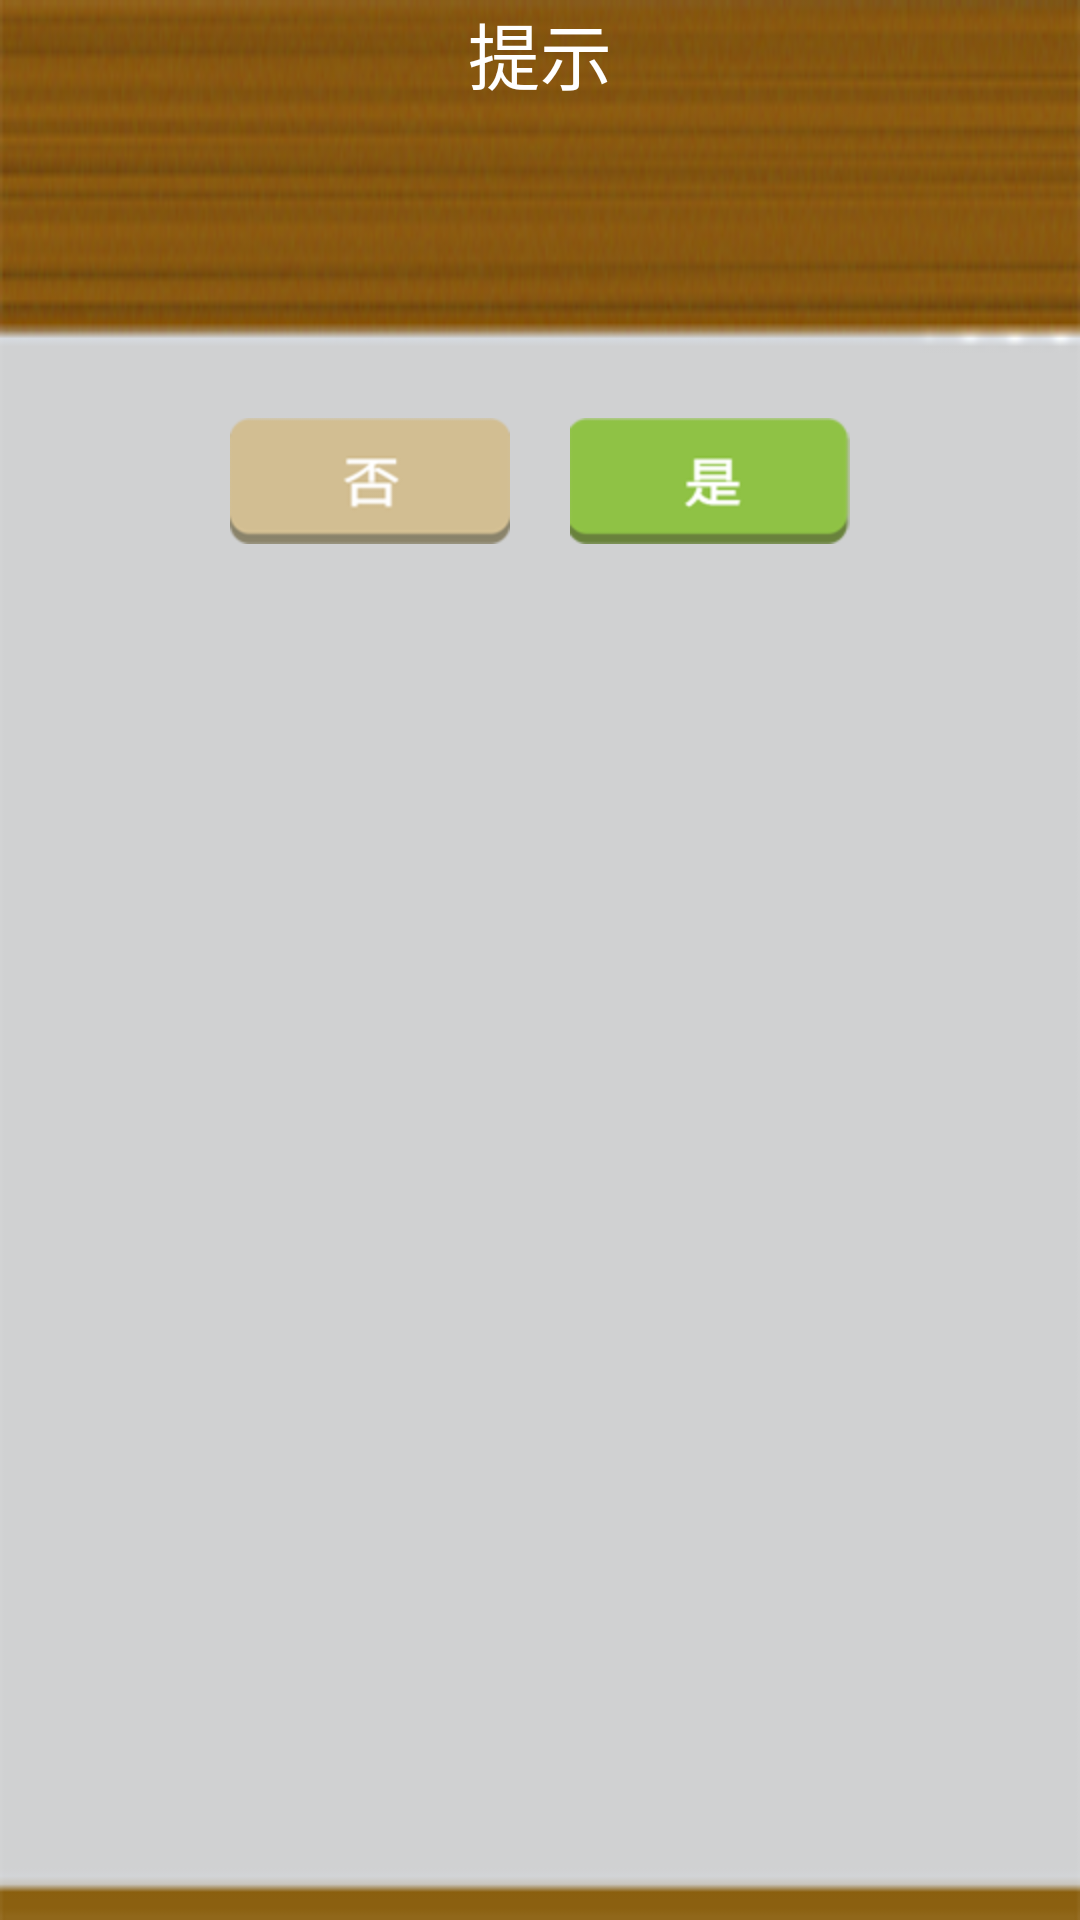

Reconstruct the res/layout file that produces this screen, plus the resources it refers to.
<!-- AndroidManifest.xml: application theme android:Theme.Light.NoTitleBar -->
<!-- res/layout/dialog_view.xml -->
<?xml version="1.0" encoding="utf-8"?>
<LinearLayout xmlns:android="http://schemas.android.com/apk/res/android"
    android:layout_width="wrap_content"
    android:layout_height="wrap_content"
    android:background="@drawable/buytip_bg"
    android:gravity="center_horizontal"
    android:orientation="vertical" >

    <TextView
        android:id="@+id/textView1"
        android:layout_width="wrap_content"
        android:layout_height="wrap_content"
        android:text="提示"
        android:textColor="@color/white"
        android:textSize="24sp" />

    <TextView
        android:id="@+id/text_dialog_message"
        android:layout_width="wrap_content"
        android:layout_height="wrap_content"
        android:layout_marginBottom="40dp"
        android:layout_marginTop="40dp"
        android:paddingLeft="10dp"
        android:paddingRight="10dp"
        android:text=""
        android:textColor="@color/black"
        android:textSize="18sp" />

    <LinearLayout
        android:layout_width="match_parent"
        android:layout_height="wrap_content"
        android:layout_marginBottom="10dp"
        android:gravity="center_horizontal" >

        <ImageButton
            android:id="@+id/btn_dialog_cancel"
            android:layout_width="wrap_content"
            android:layout_height="wrap_content"
            android:layout_marginRight="20dp"
            android:background="@drawable/cancel_button_icon" />

        <ImageButton
            android:id="@+id/btn_dialog_ok"
            android:layout_width="wrap_content"
            android:layout_height="wrap_content"
            android:background="@drawable/ok_button_icon" />
    </LinearLayout>

</LinearLayout>
<!-- resources referenced by this layout -->
<resources>
  <!-- drawable buytip_bg: png bitmap (drawable-hdpi, 32515 bytes) -->
  <!-- drawable cancel_button_icon (drawable) -->
  <?xml version="1.0" encoding="utf-8"?>
  <selector xmlns:android="http://schemas.android.com/apk/res/android" >
      <item android:state_pressed="true" android:drawable="@drawable/buytip_cancel_sel"></item>
  	<item android:drawable="@drawable/buytip_cancel"></item>
  </selector>
  <!-- drawable ok_button_icon (drawable) -->
  <?xml version="1.0" encoding="utf-8"?>
  <selector xmlns:android="http://schemas.android.com/apk/res/android" >
      <item android:state_pressed="true" android:drawable="@drawable/buytip_ok_sel"></item>
  	<item android:drawable="@drawable/buytip_ok"></item>
  </selector>
  <!-- drawable buytip_cancel_sel: png bitmap (drawable-hdpi, 4576 bytes) -->
  <!-- drawable buytip_cancel: png bitmap (drawable-hdpi, 4810 bytes) -->
  <!-- drawable buytip_ok_sel: png bitmap (drawable-hdpi, 4861 bytes) -->
  <!-- drawable buytip_ok: png bitmap (drawable-hdpi, 4588 bytes) -->
  <!-- not gathered from this repository: default colours our renderer supplied (Android Studio template values) -->
  <color name="black">#FF000000</color>
  <color name="white">#FFFFFFFF</color>
</resources>
